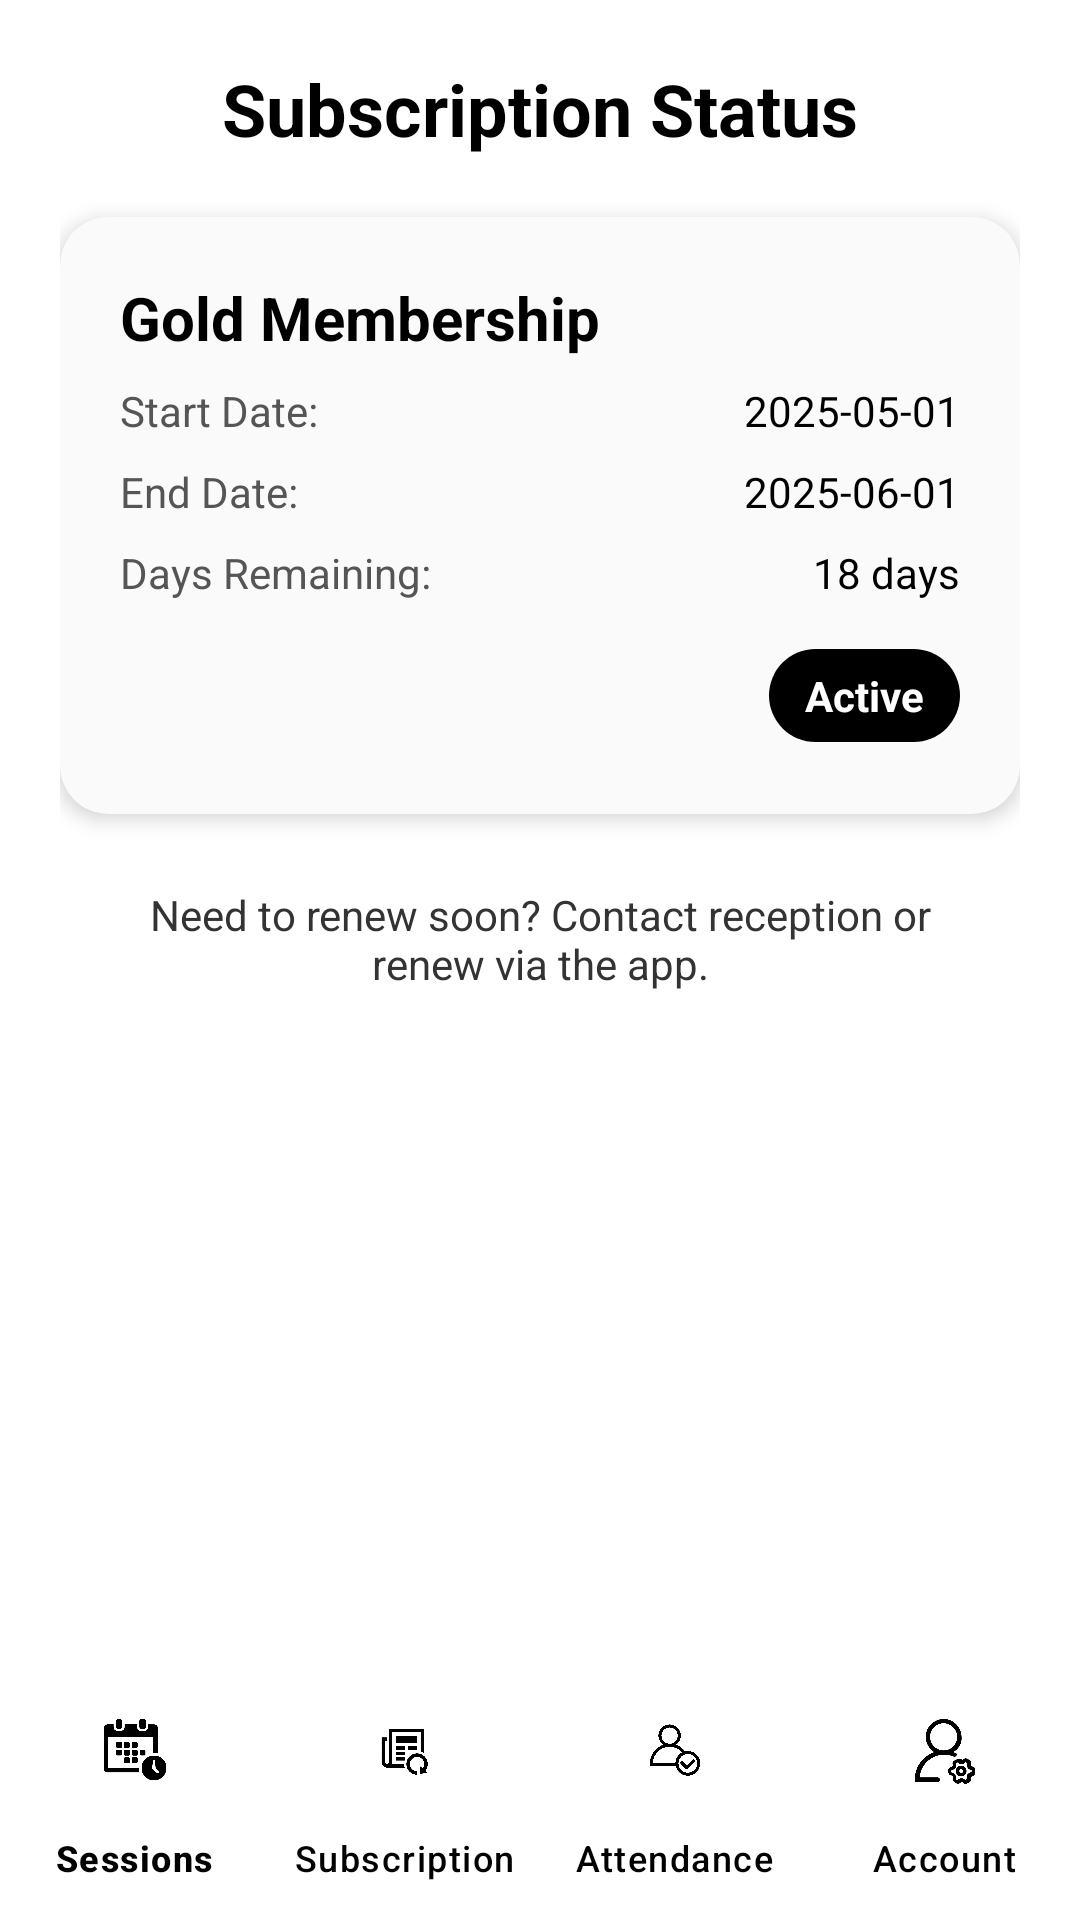

Reconstruct the res/layout file that produces this screen, plus the resources it refers to.
<!-- AndroidManifest.xml: application theme Theme.FitAndSync -->
<!-- res/layout/activity_subscription_status.xml -->
<?xml version="1.0" encoding="utf-8"?>
<androidx.coordinatorlayout.widget.CoordinatorLayout
    xmlns:android="http://schemas.android.com/apk/res/android"
    xmlns:app="http://schemas.android.com/apk/res-auto"
    xmlns:tools="http://schemas.android.com/tools"
    android:id="@+id/subscriptionLayout"
    android:layout_width="match_parent"
    android:layout_height="match_parent"
    tools:context=".SubscriptionStatusActivity"
    android:background="#FFFFFF">

    
    <ScrollView
        android:layout_width="match_parent"
        android:layout_height="match_parent"
        android:paddingBottom="80dp"
        android:fillViewport="true">

        <LinearLayout
            android:layout_width="match_parent"
            android:layout_height="wrap_content"
            android:orientation="vertical"
            android:padding="20dp">

            
            <TextView
                android:layout_width="match_parent"
                android:layout_height="wrap_content"
                android:text="Subscription Status"
                android:textSize="24sp"
                android:textStyle="bold"
                android:gravity="center"
                android:textColor="#000000"
                android:paddingBottom="20dp" />

            
            <androidx.cardview.widget.CardView
                android:layout_width="match_parent"
                android:layout_height="wrap_content"
                android:layout_marginBottom="16dp"
                app:cardCornerRadius="16dp"
                app:cardElevation="4dp"
                android:backgroundTint="#FAFAFA">

                <LinearLayout
                    android:layout_width="match_parent"
                    android:layout_height="wrap_content"
                    android:orientation="vertical"
                    android:padding="20dp">

                    
                    <TextView
                        android:id="@+id/tvPlanName"
                        android:layout_width="match_parent"
                        android:layout_height="wrap_content"
                        android:text="Gold Membership"
                        android:textStyle="bold"
                        android:textSize="20sp"
                        android:textColor="#000000"
                        android:layout_marginBottom="8dp" />

                    
                    <LinearLayout
                        android:layout_width="match_parent"
                        android:layout_height="wrap_content"
                        android:orientation="horizontal"
                        android:layout_marginBottom="8dp">

                        <TextView
                            android:layout_width="0dp"
                            android:layout_height="wrap_content"
                            android:layout_weight="1"
                            android:text="Start Date:"
                            android:textColor="#555555"
                            android:textSize="14sp" />

                        <TextView
                            android:id="@+id/tvStartDate"
                            android:layout_width="wrap_content"
                            android:layout_height="wrap_content"
                            android:text="2025-05-01"
                            android:textColor="#000000"
                            android:textSize="14sp" />
                    </LinearLayout>

                    <LinearLayout
                        android:layout_width="match_parent"
                        android:layout_height="wrap_content"
                        android:orientation="horizontal"
                        android:layout_marginBottom="8dp">

                        <TextView
                            android:layout_width="0dp"
                            android:layout_height="wrap_content"
                            android:layout_weight="1"
                            android:text="End Date:"
                            android:textColor="#555555"
                            android:textSize="14sp" />

                        <TextView
                            android:id="@+id/tvEndDate"
                            android:layout_width="wrap_content"
                            android:layout_height="wrap_content"
                            android:text="2025-06-01"
                            android:textColor="#000000"
                            android:textSize="14sp" />
                    </LinearLayout>

                    
                    <LinearLayout
                        android:layout_width="match_parent"
                        android:layout_height="wrap_content"
                        android:orientation="horizontal"
                        android:layout_marginBottom="12dp">

                        <TextView
                            android:layout_width="0dp"
                            android:layout_height="wrap_content"
                            android:layout_weight="1"
                            android:text="Days Remaining:"
                            android:textColor="#555555"
                            android:textSize="14sp" />

                        <TextView
                            android:id="@+id/tvDaysRemaining"
                            android:layout_width="wrap_content"
                            android:layout_height="wrap_content"
                            android:text="18 days"
                            android:textColor="#000000"
                            android:textSize="14sp" />
                    </LinearLayout>

                    
                    <TextView
                        android:id="@+id/tvStatus"
                        android:layout_width="wrap_content"
                        android:layout_height="wrap_content"
                        android:text="Active"
                        android:background="@drawable/status_active_badge"
                        android:textColor="#FFFFFF"
                        android:textStyle="bold"
                        android:paddingHorizontal="12dp"
                        android:paddingVertical="6dp"
                        android:textSize="14sp"
                        android:layout_gravity="end"
                        android:layout_marginTop="4dp"
                        android:layout_marginBottom="4dp" />

                </LinearLayout>
            </androidx.cardview.widget.CardView>

            
            <TextView
                android:layout_width="match_parent"
                android:layout_height="wrap_content"
                android:text="Need to renew soon? Contact reception or renew via the app."
                android:textColor="#333333"
                android:textSize="14sp"
                android:gravity="center"
                android:paddingTop="8dp"
                android:paddingHorizontal="16dp" />

        </LinearLayout>
    </ScrollView>

    
    <com.google.android.material.bottomnavigation.BottomNavigationView
        android:id="@+id/userBottomNav"
        android:layout_width="match_parent"
        android:layout_height="wrap_content"
        android:layout_gravity="bottom"
        android:background="#FFFFFF"
        app:itemIconTint="@color/black"
        app:itemTextColor="@color/black"
        app:labelVisibilityMode="labeled"
        app:itemBackground="@null"
        app:menu="@menu/activity_bottom_nav_menu" />

</androidx.coordinatorlayout.widget.CoordinatorLayout>
<!-- resources referenced by this layout -->
<resources>
  <color name="black">#FF000000</color>
  <!-- drawable status_active_badge (drawable) -->
  <shape xmlns:android="http://schemas.android.com/apk/res/android" android:shape="rectangle">
      <solid android:color="#000000" />
      <corners android:radius="100dp"/>
  </shape>
  <style name="Theme.FitAndSync" parent="Base.Theme.FitAndSync" />
  <style name="Base.Theme.FitAndSync" parent="Theme.Material3.DayNight.NoActionBar">
          
          
          <item name="colorPrimary">@color/colorPrimary</item>
          <item name="colorPrimaryVariant">@color/colorPrimaryVariant</item>
          <item name="colorOnPrimary">@color/colorOnPrimary</item>
  
  
  
          <item name="colorOnSecondary">@color/white</item>
      </style>
  <color name="colorPrimary">#007AFF</color>
  <color name="colorPrimaryVariant">#005FCC</color>
  <color name="colorOnPrimary">#FFFFFF</color>
  <color name="white">#FFFFFFFF</color>
</resources>
